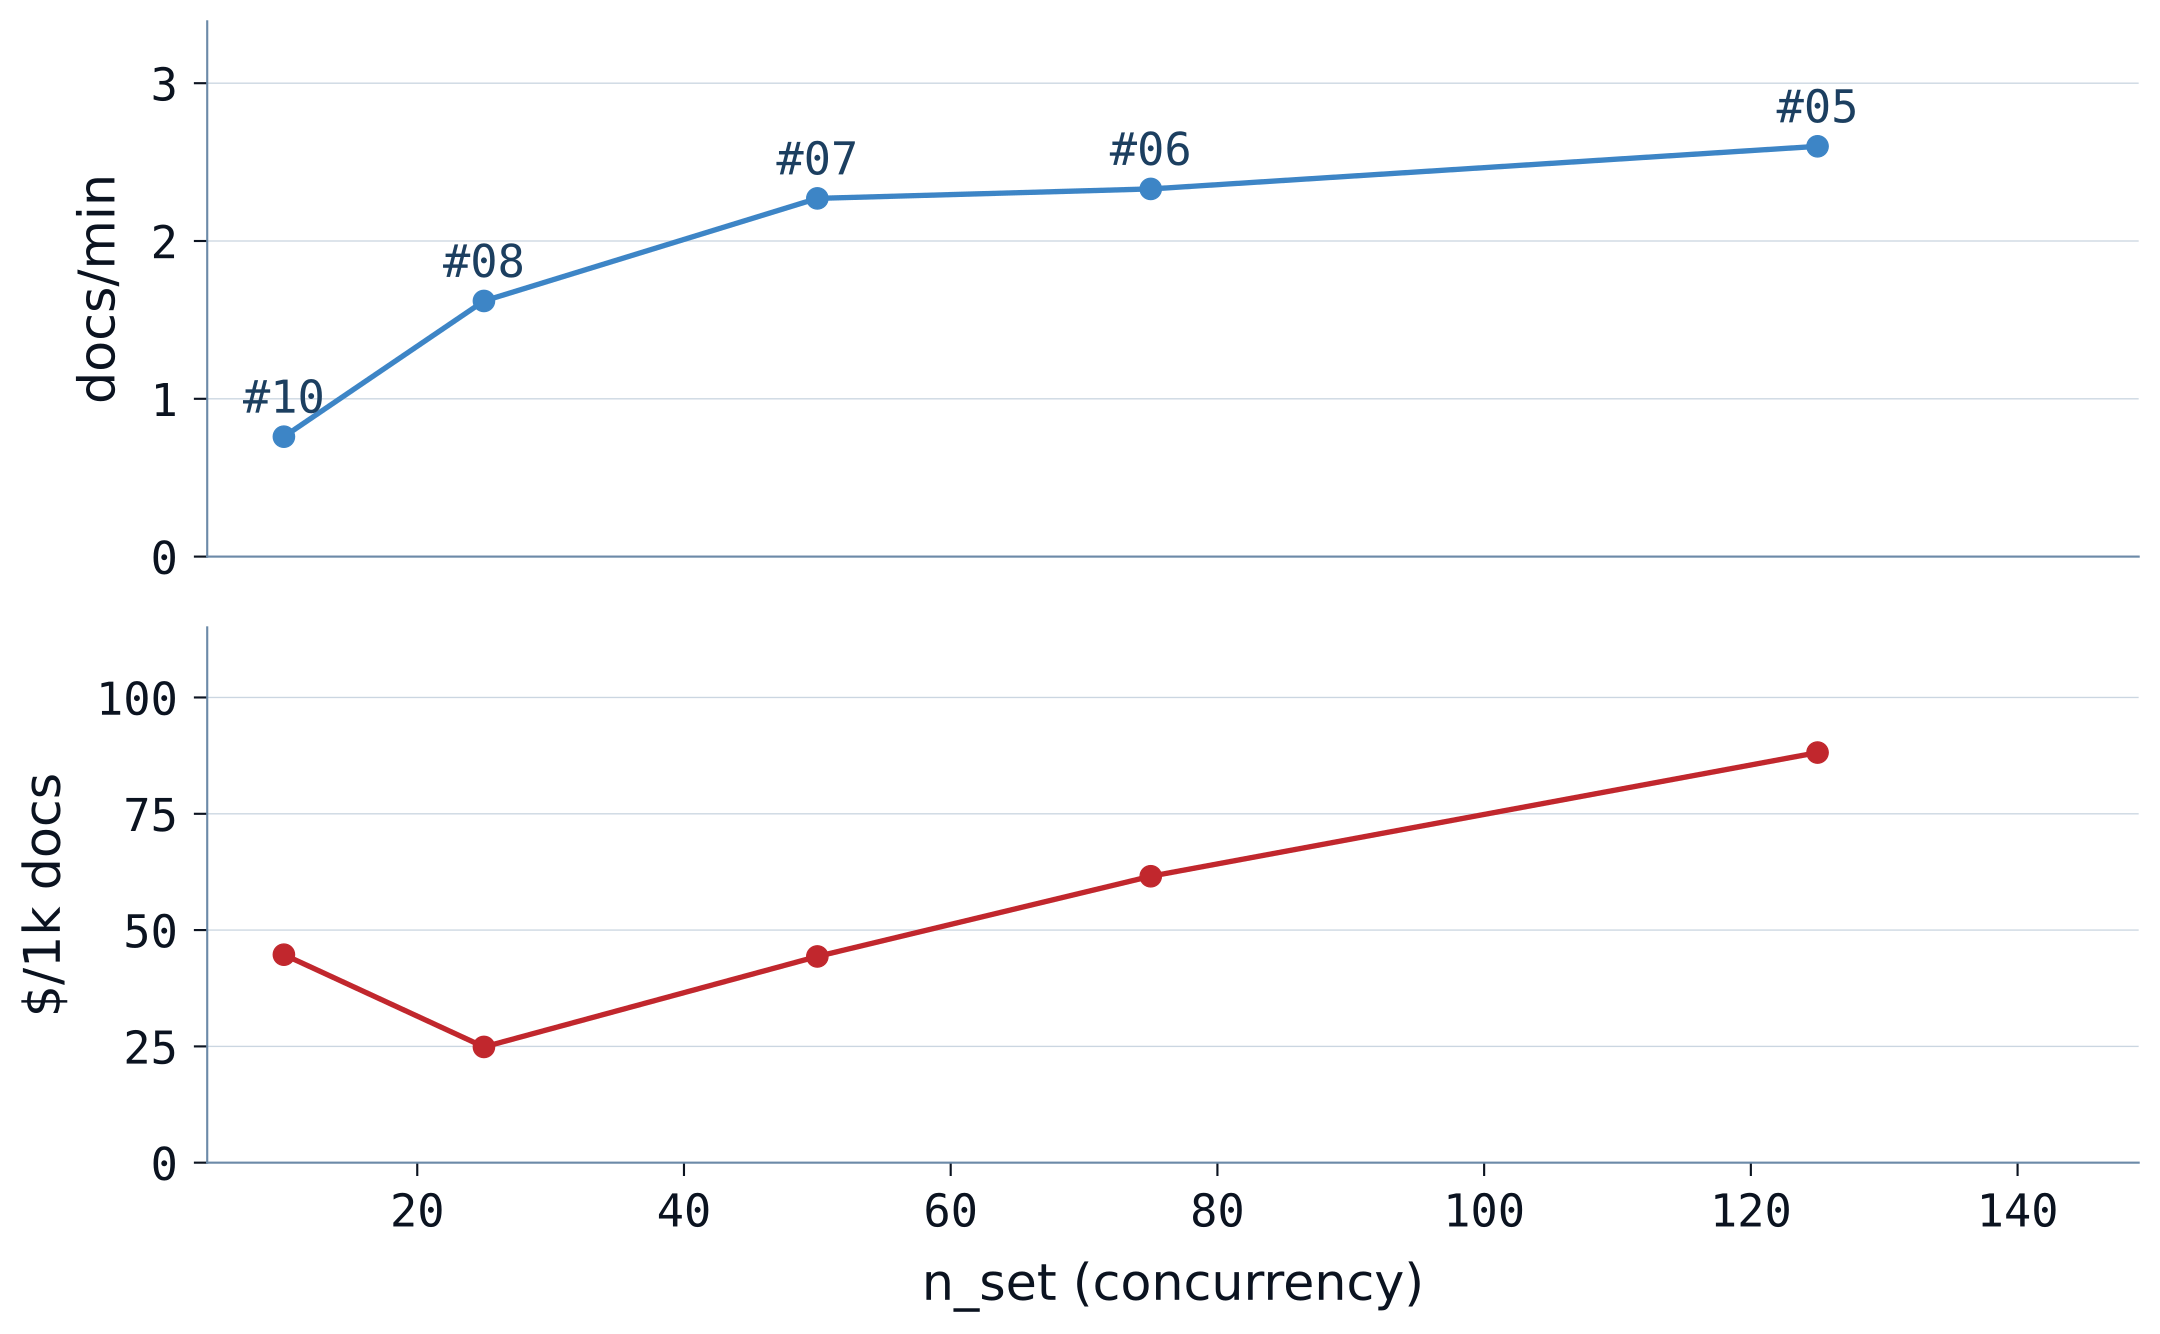

The data file committed next to this chart (first rows):
run, n_set, throughput, usd_per_1k
label, concurrency, docs/min, $/1k docs
#10, 10, 0.76, 44.71
#08, 25, 1.62, 24.88
#07, 50, 2.27, 44.33
#06, 75, 2.33, 61.57
#05, 125, 2.60, 88.16
